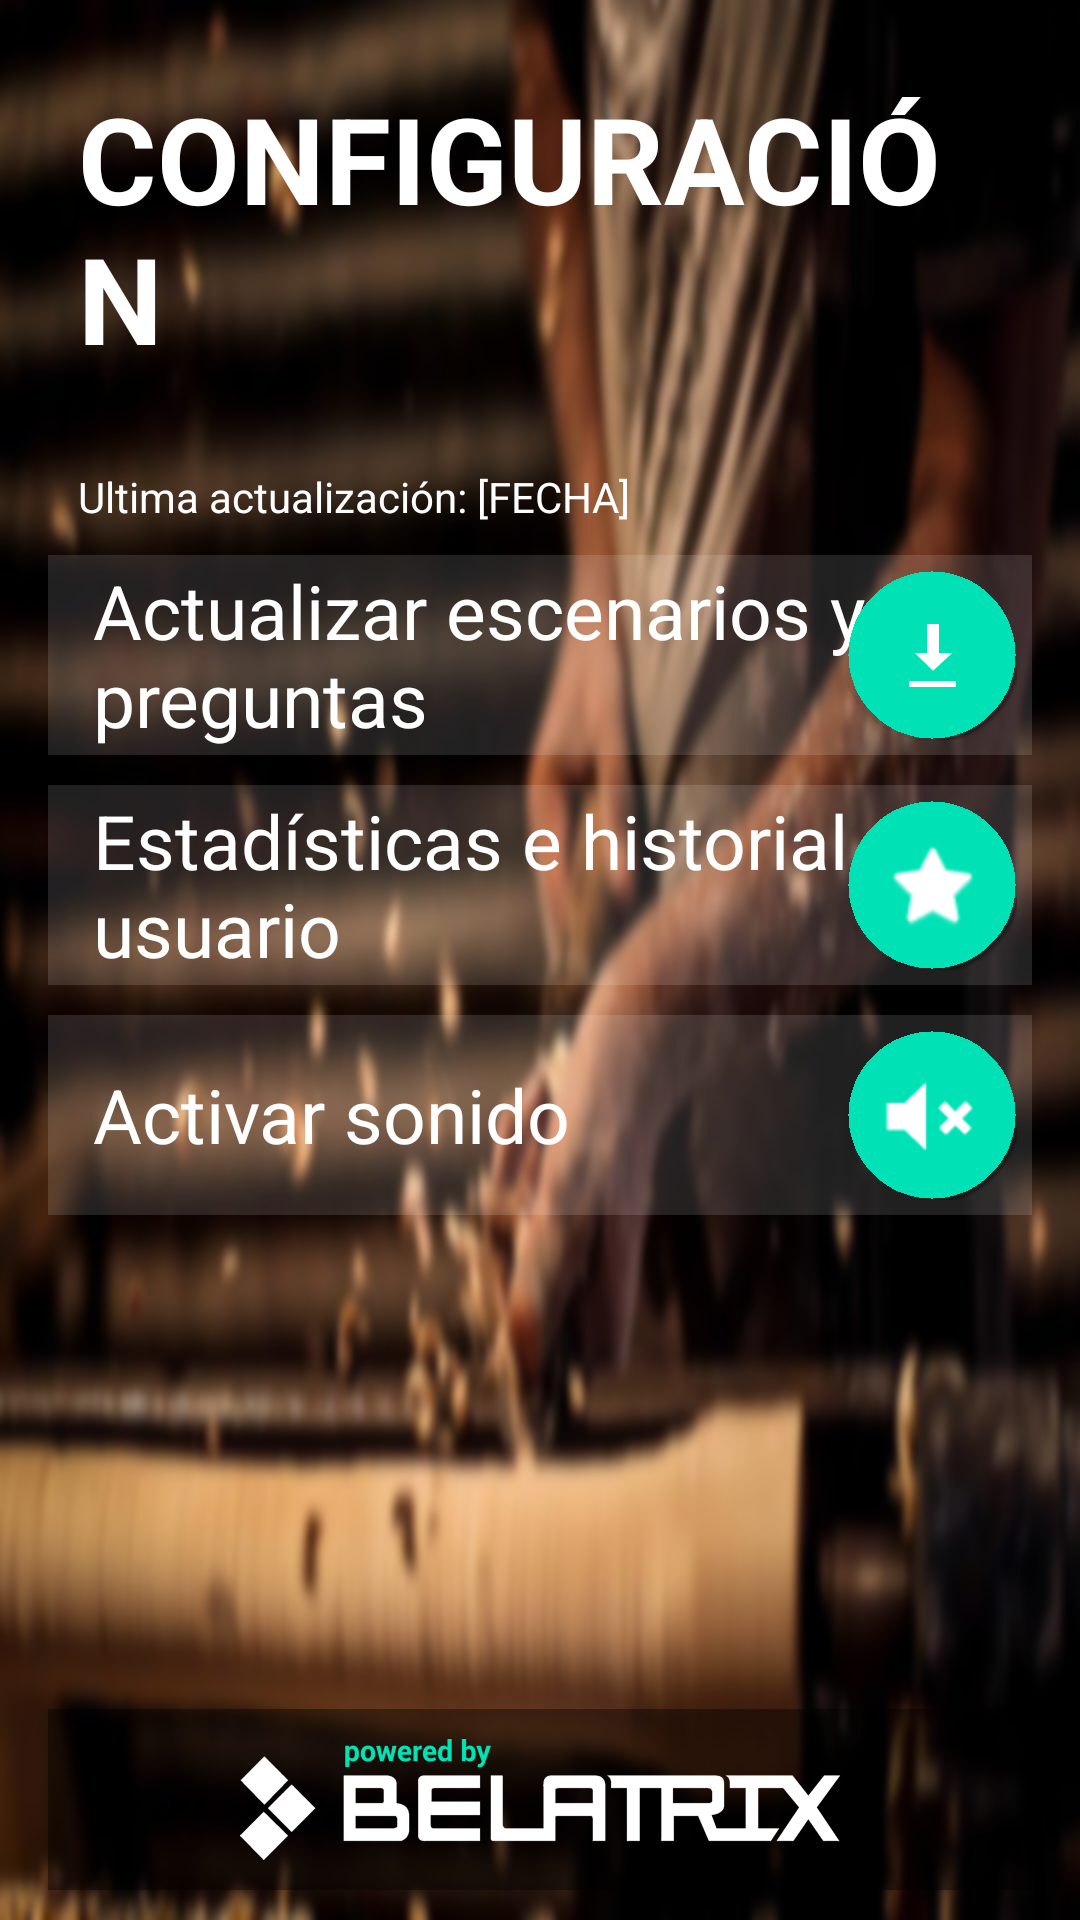

Reconstruct the res/layout file that produces this screen, plus the resources it refers to.
<!-- AndroidManifest.xml: application theme FullscreenTheme -->
<!-- res/layout/activity_settings.xml -->
<RelativeLayout xmlns:android="http://schemas.android.com/apk/res/android"
                xmlns:tools="http://schemas.android.com/tools"
                android:layout_width="match_parent"
                android:layout_height="match_parent"
                android:background="@drawable/test_bg"
                android:paddingRight="@dimen/activity_horizontal_margin"
                android:paddingLeft="@dimen/activity_horizontal_margin"
                android:paddingTop="@dimen/activity_horizontal_margin"
                tools:context="com.belatrix.habilidadessociolaborales.ui.SettingsActivity">

    <TextView
        android:id="@+id/titleTextView"
        android:layout_width="wrap_content"
        android:layout_height="wrap_content"
        android:layout_alignParentLeft="true"
        android:layout_alignParentStart="true"
        android:layout_alignParentTop="true"
        android:layout_margin="10dp"
        android:text="@string/config"
        android:textColor="@android:color/white"
        android:textSize="40sp"
        android:textStyle="bold"/>

    <ImageView
        android:id="@+id/settingsButton"
        android:layout_width="40dp"
        android:layout_height="40dp"
        android:layout_margin="10dp"
        android:layout_toEndOf="@+id/titleTextView"
        android:layout_toRightOf="@+id/titleTextView"
        android:contentDescription="@string/content_description"
        android:src="@drawable/balls"/>

    <RelativeLayout
        android:id="@+id/dateLayout"
        android:layout_width="match_parent"
        android:layout_height="wrap_content"
        android:layout_below="@+id/titleTextView"
        android:layout_margin="10dp">

        <TextView
            android:id="@+id/lastUpdateTextView"
            android:layout_width="wrap_content"
            android:layout_height="wrap_content"
            android:layout_marginTop="10dp"
            android:text="@string/last_update"
            android:textColor="@android:color/white"/>

        <TextView
            android:id="@+id/lastUpdateValueTextView"
            android:layout_width="wrap_content"
            android:layout_height="wrap_content"
            android:layout_marginTop="10dp"
            android:layout_toEndOf="@+id/lastUpdateTextView"
            android:layout_toRightOf="@+id/lastUpdateTextView"
            android:text="@string/last_update_value"
            android:textColor="@android:color/white"/>
    </RelativeLayout>

    <RelativeLayout
        android:id="@+id/refreshLayout"
        android:layout_width="match_parent"
        android:layout_height="wrap_content"
        android:layout_below="@+id/dateLayout"
        android:background="@color/glass_white"
        android:onClick="updateData">

        <TextView
            android:layout_width="wrap_content"
            android:layout_height="wrap_content"
            android:layout_alignParentLeft="true"
            android:layout_alignParentStart="true"
            android:layout_centerVertical="true"
            android:layout_marginLeft="15dp"
            android:text="@string/update_data"
            android:textColor="@android:color/white"
            android:textSize="25sp"/>

        <ImageButton
            android:id="@+id/updateDataButton"
            android:layout_width="wrap_content"
            android:layout_height="wrap_content"
            android:layout_alignParentEnd="true"
            android:layout_alignParentRight="true"
            android:layout_centerVertical="true"
            android:layout_margin="5dp"
            android:background="@drawable/avatar_green_bg"
            android:contentDescription="@string/content_description"
            android:onClick="updateData"
            android:src="@android:drawable/stat_sys_download"
            android:tint="@android:color/white"/>
    </RelativeLayout>

    <RelativeLayout
        android:id="@+id/statisticsLayout"
        android:layout_width="match_parent"
        android:layout_height="wrap_content"
        android:layout_below="@+id/refreshLayout"
        android:layout_marginBottom="10dp"
        android:layout_marginTop="10dp"
        android:background="@color/glass_white"
        android:onClick="statistics">

        <TextView
            android:layout_width="wrap_content"
            android:layout_height="wrap_content"
            android:layout_alignParentLeft="true"
            android:layout_alignParentStart="true"
            android:layout_centerVertical="true"
            android:layout_marginLeft="15dp"
            android:text="@string/statistics_and_history"
            android:textColor="@android:color/white"
            android:textSize="25sp"/>

        <ImageButton
            android:id="@+id/statisticsButton"
            android:layout_width="wrap_content"
            android:layout_height="wrap_content"
            android:layout_alignParentEnd="true"
            android:layout_alignParentRight="true"
            android:layout_centerVertical="true"
            android:layout_margin="5dp"
            android:background="@drawable/avatar_green_bg"
            android:contentDescription="@string/content_description"
            android:onClick="statistics"
            android:src="@android:drawable/btn_star_big_on"
            android:tint="@android:color/white"/>
    </RelativeLayout>

    <RelativeLayout
        android:id="@+id/soundLayout"
        android:layout_width="match_parent"
        android:layout_height="wrap_content"
        android:layout_below="@+id/statisticsLayout"
        android:background="@color/glass_white"
        android:onClick="sound">

        <TextView
            android:id="@+id/soundTextView"
            android:layout_width="wrap_content"
            android:layout_height="wrap_content"
            android:layout_alignParentLeft="true"
            android:layout_alignParentStart="true"
            android:layout_centerVertical="true"
            android:layout_marginLeft="15dp"
            android:text="@string/sound_on"
            android:textColor="@android:color/white"
            android:textSize="25sp"/>

        <ImageButton
            android:id="@+id/soundButton"
            android:layout_width="wrap_content"
            android:layout_height="wrap_content"
            android:layout_alignParentEnd="true"
            android:layout_alignParentRight="true"
            android:layout_centerVertical="true"
            android:layout_margin="5dp"
            android:background="@drawable/avatar_green_bg"
            android:contentDescription="@string/content_description"
            android:onClick="sound"
            android:src="@android:drawable/ic_lock_silent_mode"
            android:tint="@android:color/white"/>
    </RelativeLayout>

    <RelativeLayout
        android:id="@+id/aboutBelatrix"
        android:layout_width="400dp"
        android:layout_height="wrap_content"
        android:layout_alignParentBottom="true"
        android:layout_marginBottom="10dp"
        android:layout_centerHorizontal="true"
        android:background="@color/black_overlay"
        android:onClick="aboutBelatrix"
        android:padding="10dp">

        <ImageButton
            android:id="@+id/aboutBelatrixTextView"
            android:layout_width="wrap_content"
            android:layout_height="wrap_content"
            android:layout_centerInParent="true"
            android:layout_marginLeft="15dp"
            android:background="@android:color/transparent"
            android:onClick="aboutBelatrix"
            android:src="@drawable/belax_logo_big"
            android:textColor="@android:color/white"
            android:textSize="25sp"/>

    </RelativeLayout>
</RelativeLayout>
<!-- resources referenced by this layout -->
<resources>
  <color name="black_overlay">#66000000</color>
  <color name="glass_white">#20FFFFFF</color>
  <dimen name="activity_horizontal_margin">16dp</dimen>
  <!-- drawable avatar_green_bg: png bitmap (drawable-xxhdpi, 2497 bytes) -->
  <!-- drawable balls: png bitmap (drawable-xxhdpi, 8121 bytes) -->
  <!-- drawable belax_logo_big: png bitmap (drawable-xxhdpi, 10325 bytes) -->
  <!-- drawable test_bg: png bitmap (drawable-xxhdpi, 996312 bytes) -->
  <string name="config">CONFIGURACIÓN</string>
  <string name="content_description">image</string>
  <string name="last_update">Ultima actualización: </string>
  <string name="last_update_value">[FECHA]</string>
  <string name="sound_on">Activar sonido</string>
  <string name="statistics_and_history">Estadísticas e historial del usuario</string>
  <string name="update_data">Actualizar escenarios y preguntas</string>
  <style name="FullscreenTheme" parent="android:Theme.Holo.Light.NoActionBar">
          <item name="android:windowContentOverlay">@null</item>
          <item name="android:windowBackground">@null</item>
          <item name="metaButtonBarStyle">@style/ButtonBar</item>
          <item name="metaButtonBarButtonStyle">@style/ButtonBarButton</item>
          <item name="android:windowActionBar">false</item>
          <item name="android:windowNoTitle">true</item>
          <item name="android:windowFullscreen">true</item>
      </style>
  <style name="ButtonBar">
          <item name="android:paddingLeft">2dp</item>
          <item name="android:paddingTop">5dp</item>
          <item name="android:paddingRight">2dp</item>
          <item name="android:paddingBottom">0dp</item>
          <item name="android:background">@android:drawable/bottom_bar</item>
      </style>
  <style name="ButtonBarButton" />
</resources>
